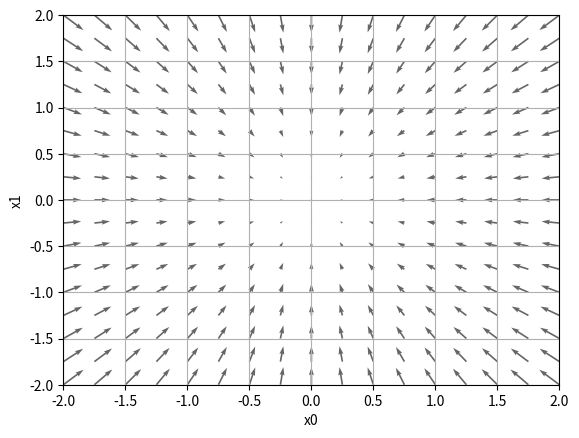

Source code (Python):
import numpy as np
import matplotlib.pylab as plt
from mpl_toolkits.mplot3d import Axes3D

# 型の定義
def a():
    print()

function = type(a)
TypeNone = type(None)

def _numerical_gradient_no_batch(f: function, x: np.ndarray) -> np.ndarray:
    h: float = 1e-4  # 0.0001
    grad: np.ndarray = np.zeros_like(x)

    for idx in range(x.size):
        tmp_val: int or float = x[idx]
        x[idx] = float(tmp_val) + h
        fxh1: np.ndarray = f(x)  # f(x+h)

        x[idx] = tmp_val - h
        fxh2: np.ndarray = f(x)  # f(x-h)
        grad[idx] = (fxh1 - fxh2) / (2 * h)

        x[idx] = tmp_val  # 値を元に戻す

    return grad


def numerical_gradient(f: function, X: np.ndarray) -> np.ndarray:
    if X.ndim == 1:
        return _numerical_gradient_no_batch(f, X)
    else:
        grad: np.ndarray = np.zeros_like(X)

        for idx, x in enumerate(X):
            grad[idx] = _numerical_gradient_no_batch(f, x)

        return grad


def function_2(x: np.ndarray) -> np.ndarray or float or int:
    if x.ndim == 1:
        return np.sum(x ** 2)
    else:
        return np.sum(x ** 2, axis=1)


def tangent_line(f: function, x: np.ndarray) -> function:
    d: np.ndarray = numerical_gradient(f, x)
    print(d)
    y: np.ndarray = f(x) - d * x
    return lambda t: d * t + y


if __name__ == '__main__':
    x0: np.ndarray = np.arange(-2, 2.5, 0.25)
    x1: np.ndarray = np.arange(-2, 2.5, 0.25)
    X, Y = np.meshgrid(x0, x1)

    X = X.flatten()
    Y = Y.flatten()

    grad: np.ndarray = numerical_gradient(function_2, np.array([X, Y]).T).T

    plt.figure()
    plt.quiver(X, Y, -grad[0], -grad[1], angles="xy", color="#666666")
    plt.xlim([-2, 2])
    plt.ylim([-2, 2])
    plt.xlabel('x0')
    plt.ylabel('x1')
    plt.grid()
    plt.draw()
    plt.show()